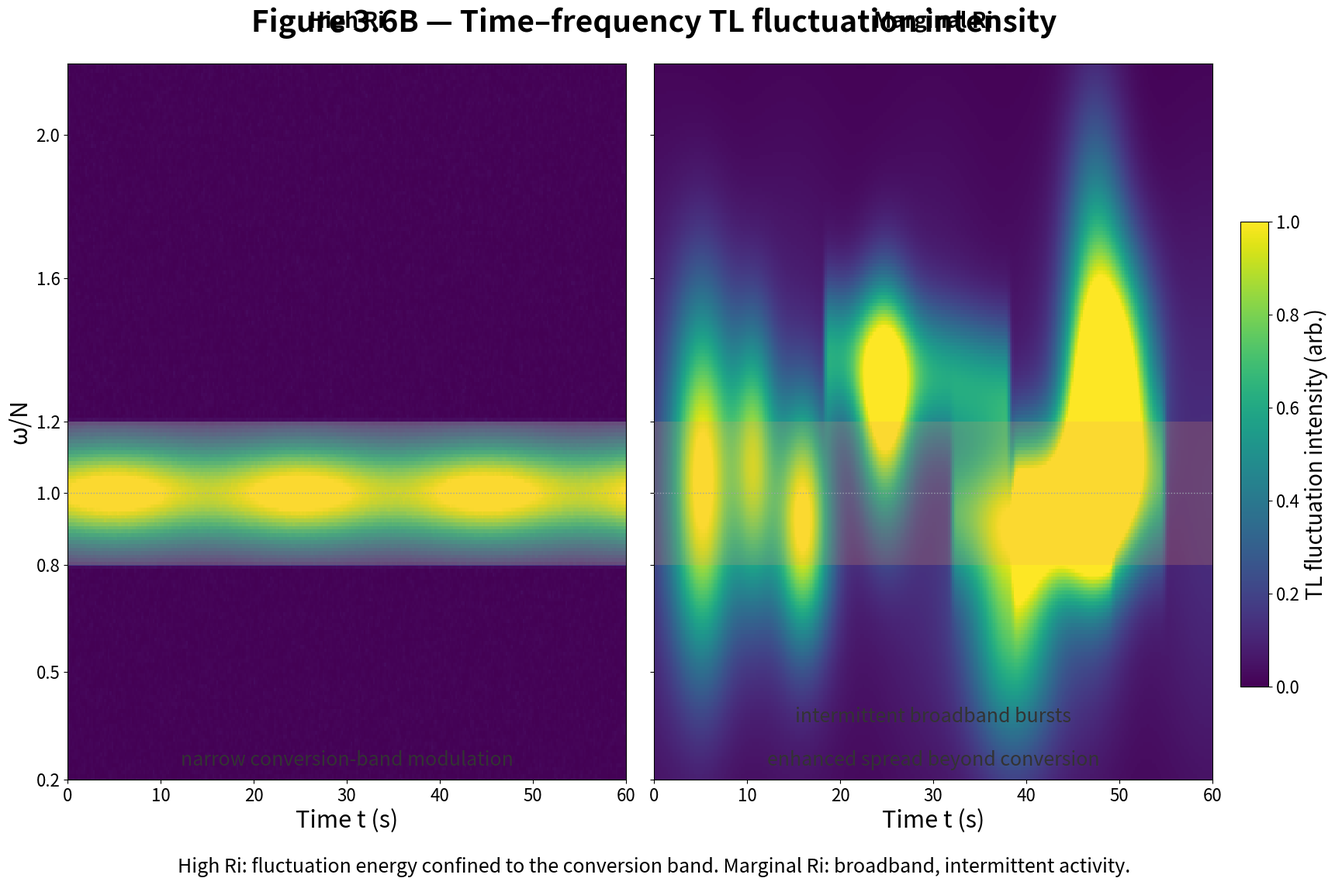

This chart was generated by the following Python code:
"""
Figure 3.6B — Time–frequency TL fluctuation intensity
Left panel: high Ri with narrow conversion band
Right panel: marginal Ri with intermittent broadband bursts
"""

import numpy as np
import matplotlib.pyplot as plt
from matplotlib.patches import Rectangle
from scipy.ndimage import gaussian_filter

def generate_high_ri_data(time, omega_N):
    """
    Generate data for high Ri case:
    - Thin, nearly time-steady ridge confined to amber band (0.8-1.2)
    - Background quiet elsewhere
    """
    T, OMEGA = np.meshgrid(time, omega_N)
    
    # Create narrow ridge centered at ω/N ≈ 1
    center = 1.0
    width = 0.15  # Narrow band
    
    # Time-steady with small modulation
    ridge = np.exp(-((OMEGA - center) / width)**2)
    
    # Add small time modulation
    time_modulation = 1 + 0.1 * np.sin(2 * np.pi * T / 20)
    ridge *= time_modulation
    
    # Ensure it's confined to conversion band
    band_mask = (OMEGA >= 0.8) & (OMEGA <= 1.2)
    ridge *= band_mask
    
    # Add very weak background noise
    noise = np.random.RandomState(42).randn(*ridge.shape) * 0.01
    data = ridge + np.abs(noise)
    
    # Smooth slightly
    data = gaussian_filter(data, sigma=0.5)
    
    return np.clip(data, 0, 1)

def generate_marginal_ri_data(time, omega_N):
    """
    Generate data for marginal Ri case:
    - Intermittent, dark bursts appearing sporadically in time
    - Broader frequency spread (often beyond 0.8-1.2)
    - Some oblique streaks acceptable
    """
    T, OMEGA = np.meshgrid(time, omega_N)
    data = np.zeros_like(T)
    
    # Random state for reproducibility
    rng = np.random.RandomState(43)
    
    # Create intermittent bursts
    n_bursts = 8
    for _ in range(n_bursts):
        # Random burst parameters
        t_center = rng.uniform(5, 55)
        omega_center = rng.uniform(0.6, 1.4)
        t_width = rng.uniform(2, 5)
        omega_width = rng.uniform(0.3, 0.6)  # Broader than high Ri
        intensity = rng.uniform(0.6, 1.0)
        
        # Create burst
        burst = intensity * np.exp(-((T - t_center) / t_width)**2 - 
                                   ((OMEGA - omega_center) / omega_width)**2)
        data += burst
    
    # Add some oblique streaks
    for _ in range(3):
        t_start = rng.uniform(10, 40)
        omega_start = rng.uniform(0.5, 1.5)
        slope = rng.uniform(-0.01, 0.01)
        width = rng.uniform(0.15, 0.25)
        length = rng.uniform(10, 20)
        
        streak_mask = (T >= t_start) & (T <= t_start + length)
        omega_streak = omega_start + slope * (T - t_start)
        streak = 0.5 * np.exp(-((OMEGA - omega_streak) / width)**2) * streak_mask
        data += streak
    
    # Add broader background activity
    background = 0.1 * np.exp(-((OMEGA - 1.0) / 0.8)**2)
    background *= (1 + 0.3 * np.sin(2 * np.pi * T / 15 + rng.randn()))
    data += background
    
    # Apply smoothing
    data = gaussian_filter(data, sigma=1.0)
    
    return np.clip(data, 0, 1)

def create_figure_3_6b():
    # Set up figure with two panels
    fig = plt.figure(figsize=(18, 12), facecolor='white')
    
    # Create subplots with shared y-axis
    ax1 = fig.add_subplot(121)
    ax2 = fig.add_subplot(122, sharey=ax1)
    
    # Generate data
    time = np.linspace(0, 60, 300)
    omega_N = np.linspace(0.2, 2.2, 200)
    
    data_high_ri = generate_high_ri_data(time, omega_N)
    data_marginal_ri = generate_marginal_ri_data(time, omega_N)
    
    # Plot left panel (High Ri)
    im1 = ax1.pcolormesh(time, omega_N, data_high_ri, shading='auto', 
                         cmap='viridis', vmin=0, vmax=1)
    
    # Add conversion window overlay
    band1 = Rectangle((0, 0.8), 60, 0.4, 
                      facecolor='#F4A261', alpha=0.2, 
                      edgecolor='none', zorder=2)
    ax1.add_patch(band1)
    ax1.axhline(y=1.0, color='#9CA3AF', linestyle=':', linewidth=1, zorder=3)
    
    # Plot right panel (Marginal Ri)
    im2 = ax2.pcolormesh(time, omega_N, data_marginal_ri, shading='auto', 
                         cmap='viridis', vmin=0, vmax=1)
    
    # Add conversion window overlay
    band2 = Rectangle((0, 0.8), 60, 0.4, 
                      facecolor='#F4A261', alpha=0.2, 
                      edgecolor='none', zorder=2)
    ax2.add_patch(band2)
    ax2.axhline(y=1.0, color='#9CA3AF', linestyle=':', linewidth=1, zorder=3)
    
    # Set axes limits and labels
    for ax in [ax1, ax2]:
        ax.set_xlim(0, 60)
        ax.set_ylim(0.2, 2.2)
        ax.set_xlabel('Time t (s)', fontsize=22)
        ax.set_xticks(np.arange(0, 70, 10))
        ax.tick_params(axis='both', which='major', labelsize=16)
        ax.grid(True, color='#E5E7EB', linewidth=0.8, alpha=0.8)
        ax.set_axisbelow(True)
    
    # Y-axis label only on left panel
    ax1.set_ylabel('ω/N', fontsize=22)
    ax1.set_yticks([0.2, 0.5, 0.8, 1.0, 1.2, 1.6, 2.0])
    
    # Hide y-axis labels on right panel
    plt.setp(ax2.get_yticklabels(), visible=False)
    
    # Add panel labels
    ax1.text(0.5, 1.05, 'High Ri', transform=ax1.transAxes, 
             fontsize=20, ha='center', fontweight='bold')
    ax2.text(0.5, 1.05, 'Marginal Ri', transform=ax2.transAxes, 
             fontsize=20, ha='center', fontweight='bold')
    
    # Add micro-labels
    ax1.text(0.5, 0.02, 'narrow conversion-band modulation', 
             transform=ax1.transAxes, fontsize=18, ha='center', 
             style='italic', color='#333333')
    
    ax2.text(0.5, 0.08, 'intermittent broadband bursts', 
             transform=ax2.transAxes, fontsize=18, ha='center', 
             style='italic', color='#333333')
    ax2.text(0.5, 0.02, 'enhanced spread beyond conversion', 
             transform=ax2.transAxes, fontsize=18, ha='center', 
             style='italic', color='#333333')
    
    # Add shared colorbar on far right
    cbar_ax = fig.add_axes([0.92, 0.25, 0.02, 0.5])
    cbar = plt.colorbar(im2, cax=cbar_ax)
    cbar.set_label('TL fluctuation intensity (arb.)', fontsize=20)
    cbar.ax.tick_params(labelsize=16)
    
    # Add main title
    fig.suptitle('Figure 3.6B — Time–frequency TL fluctuation intensity', 
                 fontsize=28, fontweight='bold', y=0.98)
    
    # Add caption
    caption = ("High Ri: fluctuation energy confined to the conversion band. "
               "Marginal Ri: broadband, intermittent activity.")
    fig.text(0.5, 0.05, caption, fontsize=18, ha='center', style='italic')
    
    # Adjust layout
    plt.subplots_adjust(left=0.08, right=0.90, top=0.92, bottom=0.15, 
                       wspace=0.05, hspace=0.2)
    
    return fig

if __name__ == "__main__":
    fig = create_figure_3_6b()
    
    # Save in multiple formats
    fig.savefig('figure_3_6b.png', dpi=300, bbox_inches='tight', facecolor='white')
    fig.savefig('figure_3_6b.pdf', bbox_inches='tight', facecolor='white')
    fig.savefig('figure_3_6b.svg', bbox_inches='tight', facecolor='white')
    
    plt.show()
    print("Figure 3.6B saved as PNG, PDF, and SVG")
